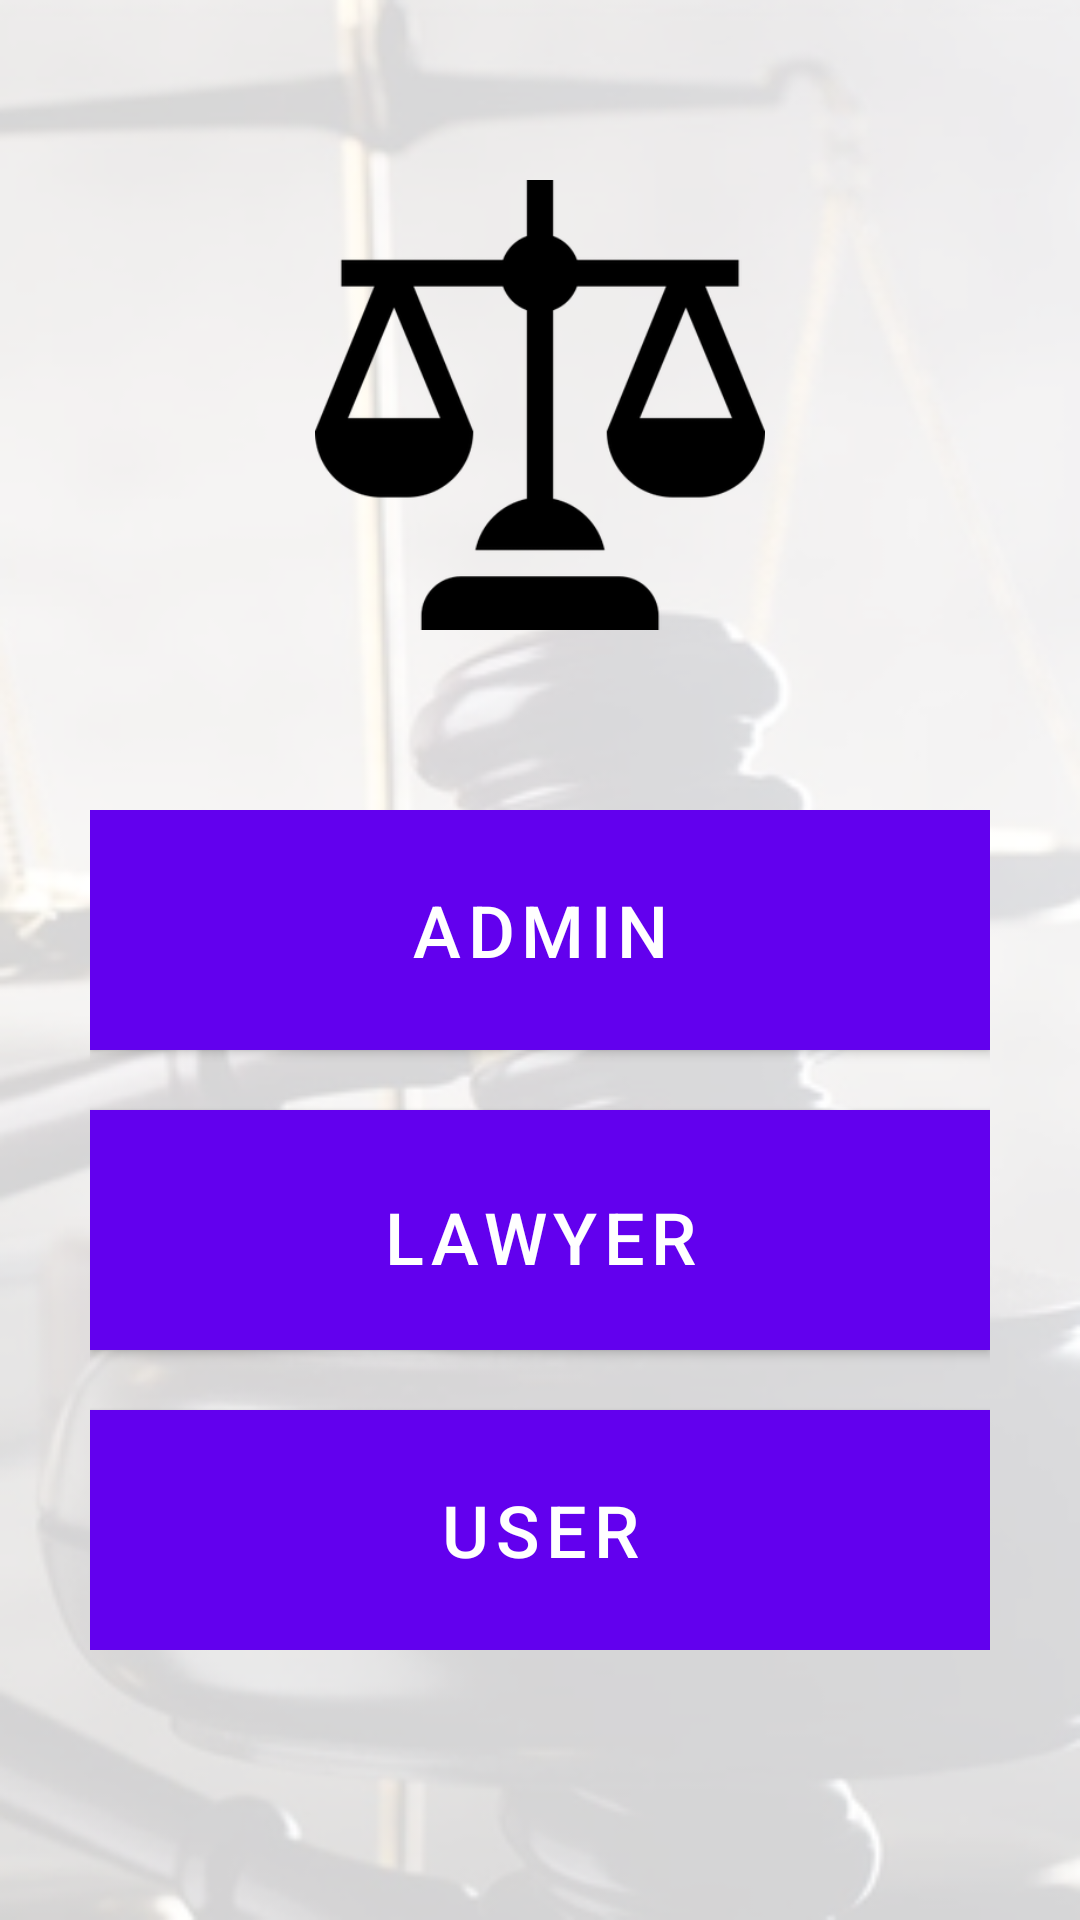

Write the Android layout XML for this screen, with the resource values it uses.
<!-- AndroidManifest.xml: application theme AppTheme -->
<!-- res/layout/activity_user_type.xml -->
<?xml version="1.0" encoding="utf-8"?>
<LinearLayout xmlns:android="http://schemas.android.com/apk/res/android"
    xmlns:app="http://schemas.android.com/apk/res-auto"
    xmlns:tools="http://schemas.android.com/tools"
    android:layout_width="match_parent"
    android:layout_height="match_parent"
    android:orientation="vertical"
    android:background="@drawable/bg"
    tools:context=".activities.auth.UserTypeActivity">

    <ImageView
        android:layout_width="150dp"
        android:layout_height="150dp"
        android:layout_marginVertical="60dp"
        android:layout_gravity="center"
        app:srcCompat="@drawable/logo" />

    <LinearLayout
        android:layout_width="match_parent"
        android:layout_height="wrap_content"
        android:orientation="vertical"
        android:layout_marginHorizontal="30dp">

        <Button
            android:id="@+id/admin"
            android:layout_width="match_parent"
            android:layout_height="80dp"
            android:text="Admin"
            android:background="@color/colorPrimary"
            android:textColor="@color/white"
            android:textSize="24sp" />

        <Button
            android:id="@+id/lawyer"
            android:layout_width="match_parent"
            android:layout_height="80dp"
            android:layout_marginTop="20dp"
            android:text="Lawyer"
            android:padding="20dp"
            android:background="@color/colorPrimary"
            android:textColor="@color/white"
            android:textSize="24sp" />


        <Button
            android:id="@+id/user"
            android:layout_width="match_parent"
            android:layout_height="80dp"
            android:layout_marginTop="20dp"
            android:background="@color/colorPrimary"
            android:text="User"
            android:textColor="@color/white"
            android:textSize="24sp" />

    </LinearLayout>








</LinearLayout>
<!-- resources referenced by this layout -->
<resources>
  <color name="colorPrimary">#CF7500</color>
  <color name="white">#FFFFFFFF</color>
  <!-- drawable bg: jpg bitmap (drawable, 45385 bytes) -->
  <!-- drawable logo: png bitmap (drawable, 69602 bytes) -->
</resources>
